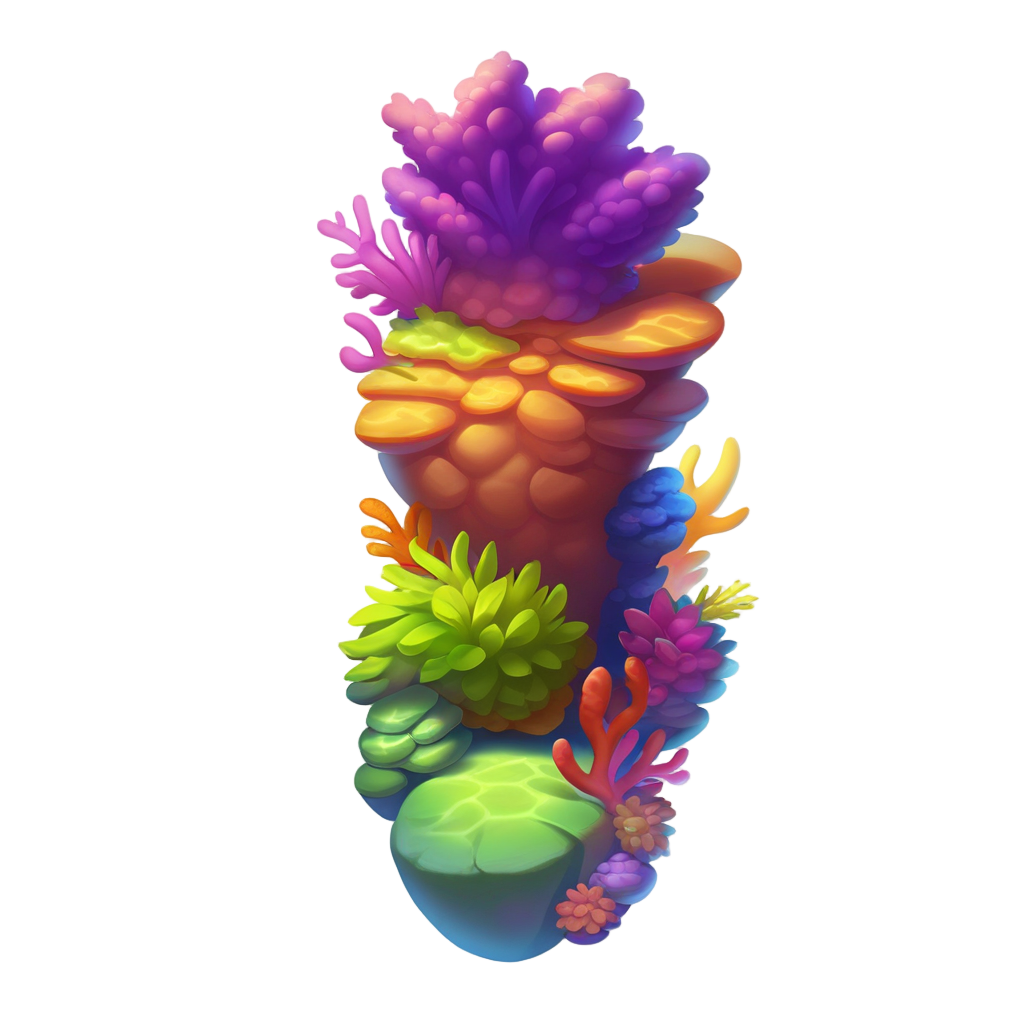
Generation parameters embedded in this image by AUTOMATIC1111 Stable Diffusion web UI or a fork of it (Forge, ...) (PNG 'parameters' text chunk):
playrix style, big tall reef, colorful, underwater, simple background, white background,  <lora:sxz-playrix-v2-KB-illuma:0.8>, no humans
Negative prompt: bad quality, worst quality, low quality, ps1 screenshot, niji, anime screencap, [redacted], [redacted], asian, broken, bad anatomy, text, watermark,3d, realistic, snake, water, liquid, logo, print, bow
Steps: 25, Sampler: Euler SMEA Dy, Schedule type: Beta, CFG scale: 5, Seed: 3118981853, Size: 1024x1024, Model hash: e55357000d, Model: SXZ Illuma 2 Expressive, ControlNet 0: "Module: blur_gaussian, Model: xinsir-controlnet-tile-sdxl-1.0 [4d6257d3], Weight: 0.45, Resize Mode: ResizeMode.INNER_FIT, Processor Res: 512, Threshold A: 6, Threshold B: 0.5, Guidance Start: 0, Guidance End: 0.85, Pixel Perfect: False, Control Mode: ControlMode.BALANCED, Hr Option: HiResFixOption.BOTH", Lora hashes: "sxz-playrix-v2-KB-illuma: 1f5fd653ba45", freeu_enabled: True, freeu_b1: 1.01, freeu_b2: 1.02, freeu_s1: 0.99, freeu_s2: 0.95, Discard penultimate sigma: True, Beta schedule alpha: 0.6, Beta schedule beta: 0.6, Version: f1.0.0v2-v1.10.1RC-latest-2429-geafbe13e